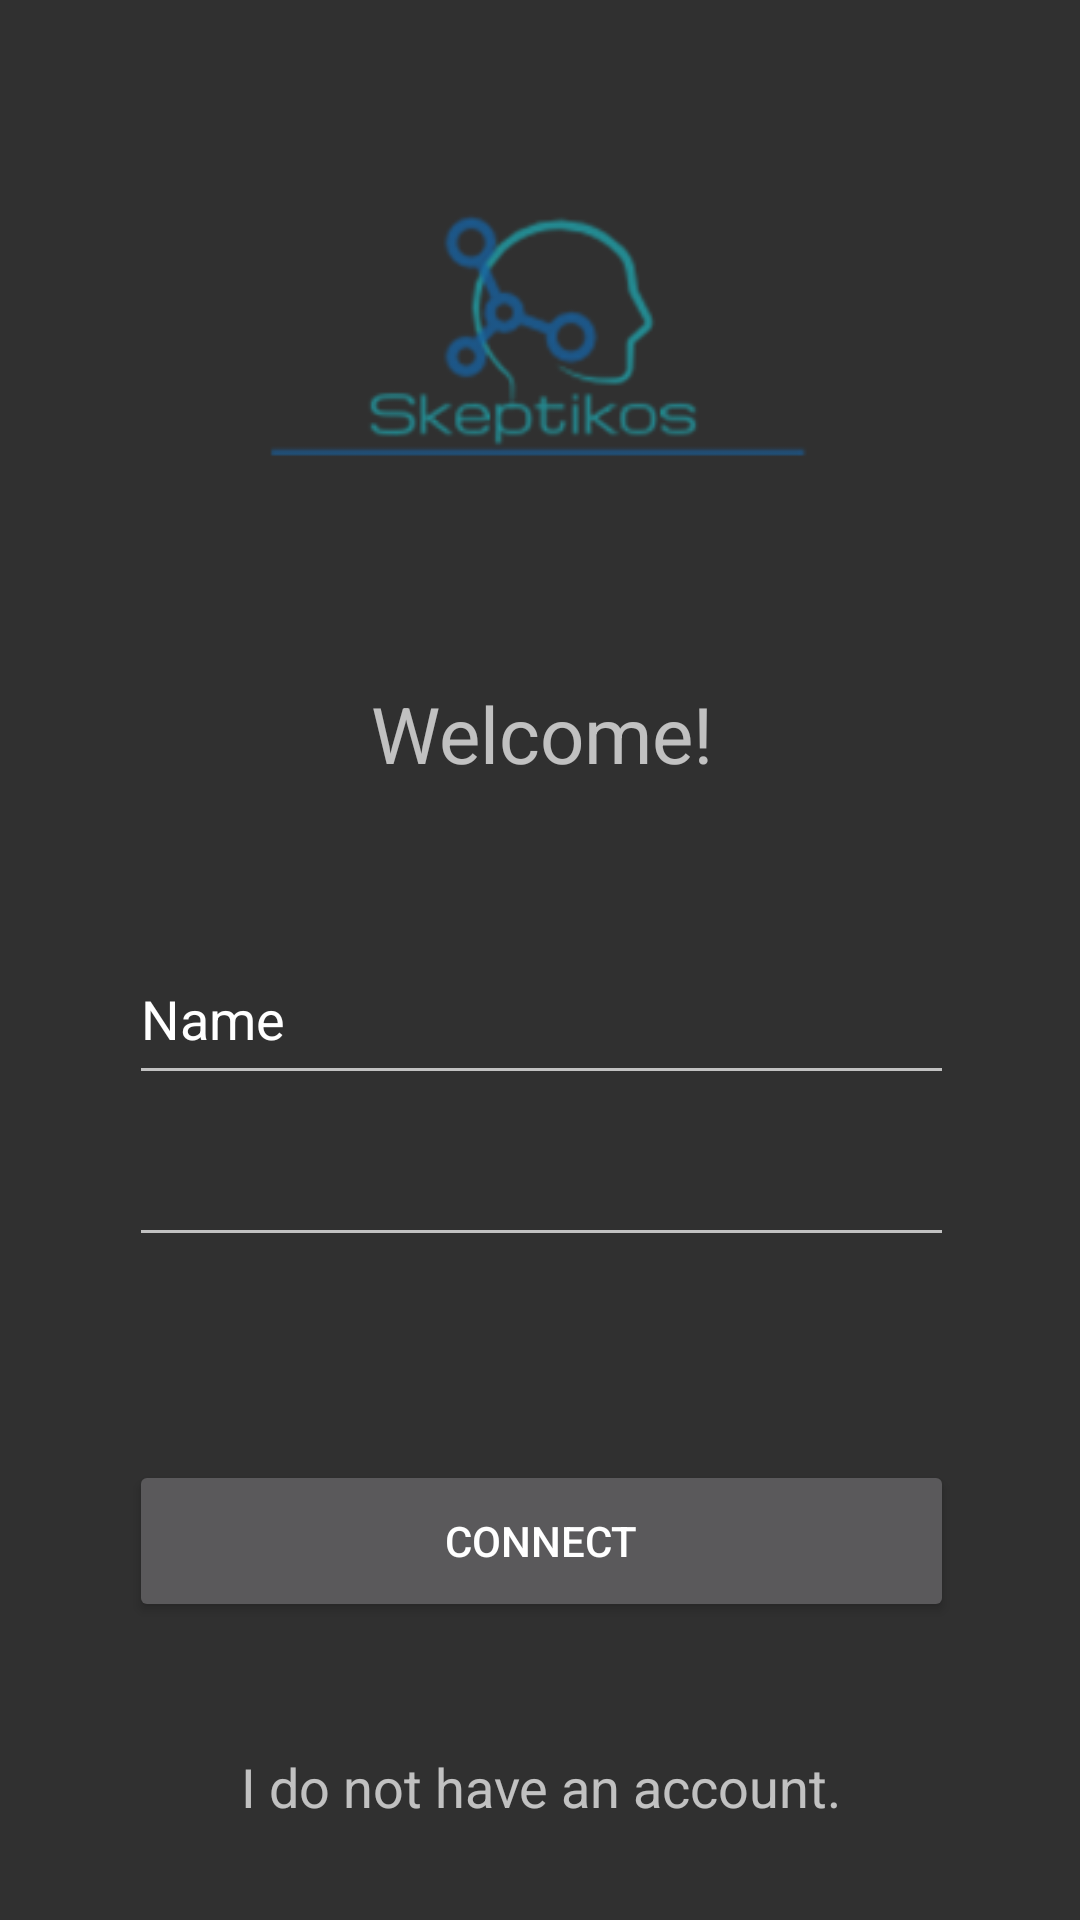

Produce the Android XML layout that renders to this screen, including the resource entries it uses.
<!-- AndroidManifest.xml: application theme AppThemeDark -->
<!-- res/layout/fragment_log_in.xml -->
<android.support.constraint.ConstraintLayout xmlns:android="http://schemas.android.com/apk/res/android"
    xmlns:app="http://schemas.android.com/apk/res-auto"
    xmlns:tools="http://schemas.android.com/tools"
    android:layout_width="match_parent"
    android:layout_height="match_parent"
    tools:context="com.github.example.skeptikos.fragments.LogInFragment">

    
    <TextView
        android:id="@+id/loginInfoText"
        android:layout_width="331dp"
        android:layout_height="70dp"
        android:layout_marginLeft="8dp"
        android:layout_marginRight="8dp"
        android:layout_marginTop="0dp"
        android:text="@string/welcoming_message"
        android:textAlignment="center"
        android:textSize="26sp"
        app:layout_constraintHorizontal_bias="0.538"
        app:layout_constraintLeft_toLeftOf="parent"
        app:layout_constraintRight_toRightOf="parent"
        app:layout_constraintTop_toBottomOf="@+id/imageView2" />

    <ImageView
        android:id="@+id/imageView2"
        android:layout_width="226dp"
        android:layout_height="227dp"
        android:src="@drawable/logo"
        app:layout_constraintTop_toTopOf="parent"
        android:layout_marginLeft="8dp"
        app:layout_constraintLeft_toLeftOf="parent"
        android:layout_marginRight="8dp"
        app:layout_constraintRight_toRightOf="parent"
        app:layout_constraintBottom_toBottomOf="parent"
        android:layout_marginBottom="8dp"
        app:layout_constraintVertical_bias="0.0" />

    <EditText
        android:id="@+id/loginUsernameEdit"
        android:layout_width="275dp"
        android:layout_height="54dp"
        android:layout_marginLeft="8dp"
        android:layout_marginRight="8dp"
        android:layout_marginTop="14dp"
        android:ems="10"
        android:inputType="textPersonName"
        android:selectAllOnFocus="true"
        android:maxLines="1"
        android:text="Name"
        app:layout_constraintHorizontal_bias="0.507"
        app:layout_constraintLeft_toLeftOf="parent"
        app:layout_constraintRight_toRightOf="parent"
        app:layout_constraintTop_toBottomOf="@+id/loginInfoText" />

    <EditText
        android:id="@+id/loginPasswordEdit"
        android:layout_width="275dp"
        android:layout_height="54dp"
        android:layout_marginLeft="8dp"
        android:layout_marginRight="8dp"
        android:layout_marginTop="0dp"
        android:ems="10"
        android:inputType="textPassword"
        android:selectAllOnFocus="false"
        android:maxLines="1"
        app:layout_constraintHorizontal_bias="0.507"
        app:layout_constraintLeft_toLeftOf="parent"
        app:layout_constraintRight_toRightOf="parent"
        app:layout_constraintTop_toBottomOf="@+id/loginUsernameEdit" />

    <Button
        android:id="@+id/loginConnectButton"
        android:layout_width="275dp"
        android:layout_height="54dp"
        android:layout_marginLeft="8dp"
        android:layout_marginRight="8dp"
        android:layout_marginTop="21dp"
        android:text="@string/connect_button_text"
        app:layout_constraintHorizontal_bias="0.507"
        app:layout_constraintLeft_toLeftOf="parent"
        app:layout_constraintRight_toRightOf="parent"
        app:layout_constraintTop_toBottomOf="@+id/loginPasswordEdit"
        app:layout_constraintBottom_toBottomOf="parent"
        android:layout_marginBottom="8dp"
        app:layout_constraintVertical_bias="0.338" />

    <TextView
        android:id="@+id/loginRegister"
        android:layout_width="309dp"
        android:layout_height="24dp"
        android:layout_marginBottom="8dp"
        android:layout_marginLeft="8dp"
        android:layout_marginRight="8dp"
        android:layout_marginTop="8dp"
        android:text="@string/label_no_account_message"
        android:textAlignment="center"
        android:textSize="18sp"
        app:layout_constraintBottom_toBottomOf="parent"
        app:layout_constraintLeft_toLeftOf="parent"
        app:layout_constraintRight_toRightOf="parent"
        app:layout_constraintTop_toBottomOf="@+id/loginConnectButton"
        app:layout_constraintVertical_bias="0.583"
        tools:layout_editor_absoluteX="20dp"
        app:layout_constraintHorizontal_bias="0.51" />

</android.support.constraint.ConstraintLayout>
<!-- resources referenced by this layout -->
<resources>
  <!-- drawable logo: png bitmap (drawable, 16817 bytes) -->
  <string name="connect_button_text">Connect</string>
  <string name="label_no_account_message">I do not have an account.</string>
  <string name="welcoming_message">Welcome!</string>
  <style name="AppThemeDark" parent="Theme.AppCompat.NoActionBar">
          <item name="colorAccent">@color/accent_material_dark_1</item>
      </style>
  <color name="accent_material_dark_1">#fe9c2c</color>
</resources>
